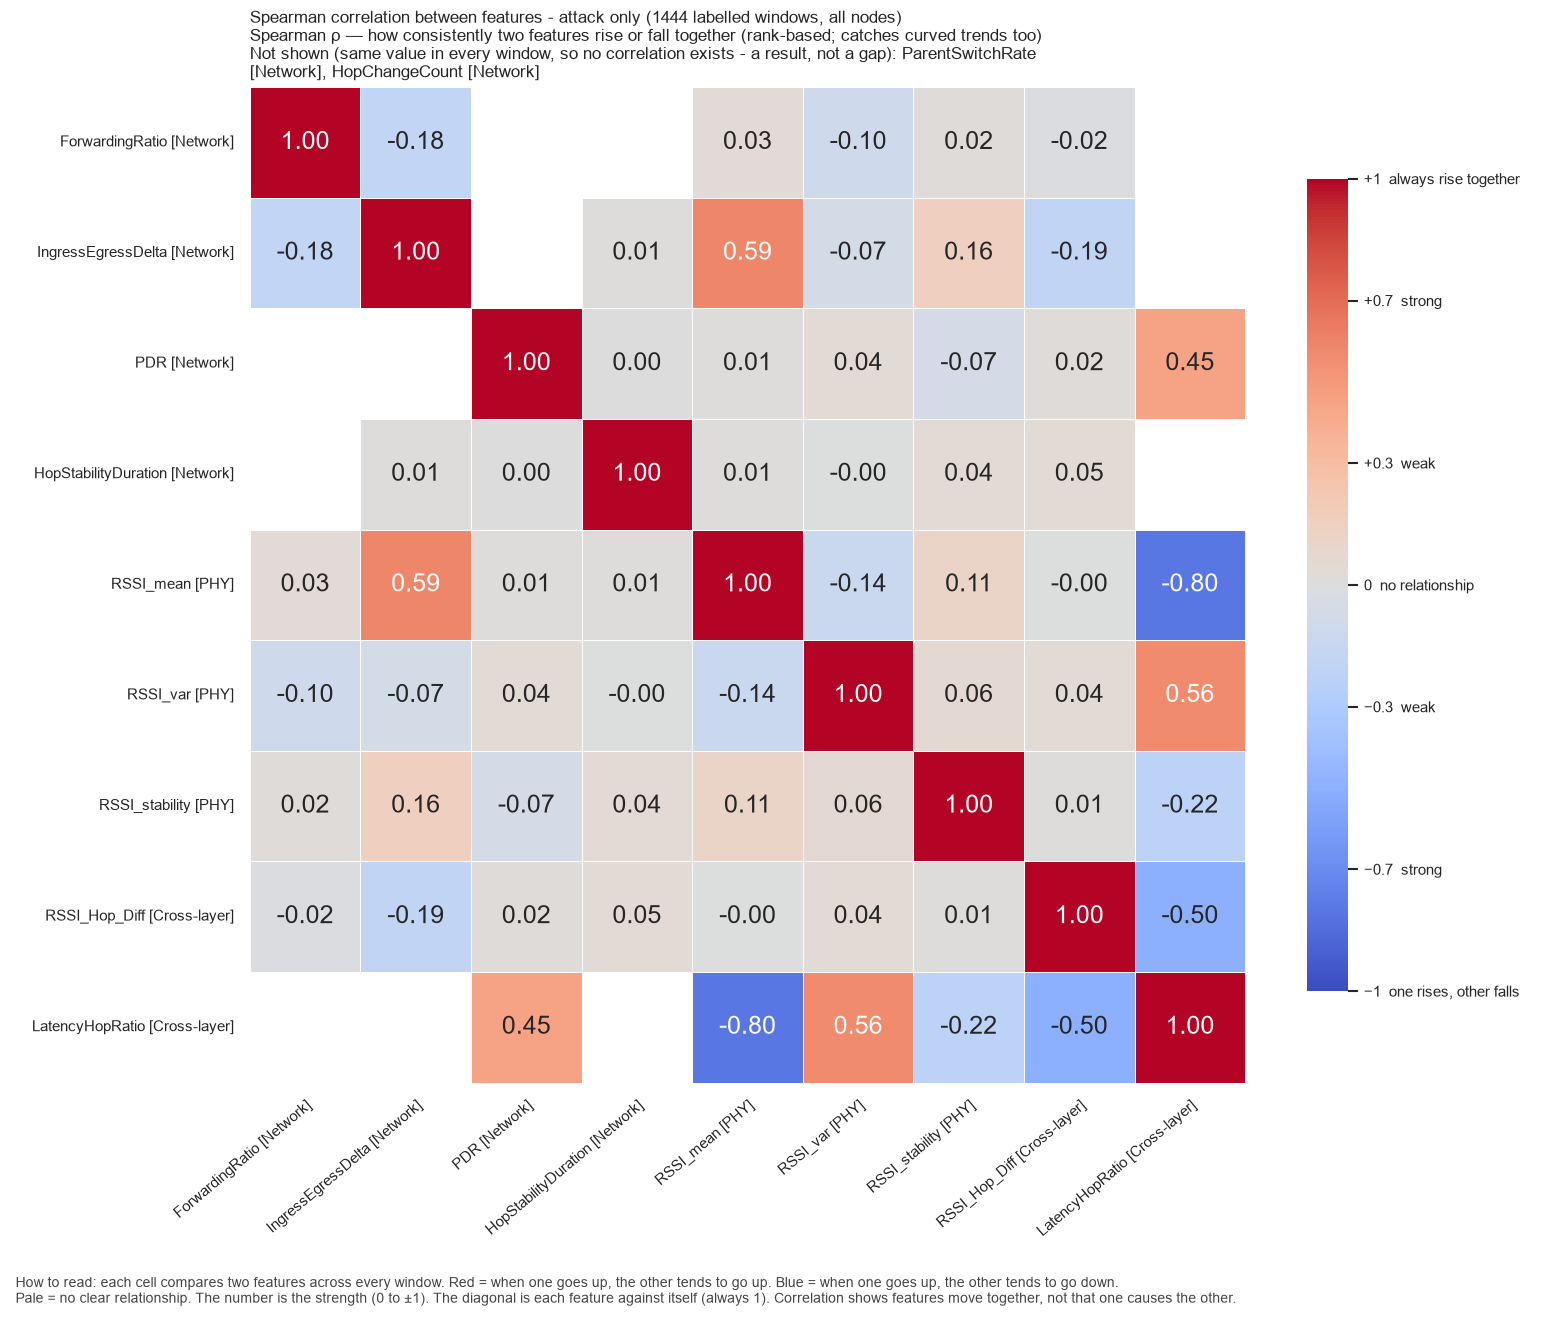

The table this chart was drawn from, first rows:
, ForwardingRatio, IngressEgressDelta, PDR, HopStabilityDuration, RSSI_mean, RSSI_var, RSSI_stability, RSSI_Hop_Diff, LatencyHopRatio
ForwardingRatio, 1.0, -0.1846, , , 0.03445, -0.1018, 0.01957, -0.01889, 
IngressEgressDelta, -0.1846, 1.0, , 0.009941, 0.5923, -0.07225, 0.1611, -0.1899, 
PDR, , , 1.0, 0.002108, 0.01259, 0.04186, -0.06882, 0.02071, 0.4472
HopStabilityDuration, , 0.009941, 0.002108, 1.0, 0.01145, -0.004867, 0.04193, 0.04501, 
RSSI_mean, 0.03445, 0.5923, 0.01259, 0.01145, 1.0, -0.1403, 0.1118, -0.0047, -0.8
RSSI_var, -0.1018, -0.07225, 0.04186, -0.004867, -0.1403, 1.0, 0.05897, 0.03932, 0.5643
RSSI_stability, 0.01957, 0.1611, -0.06882, 0.04193, 0.1118, 0.05897, 1.0, 0.01068, -0.2236
RSSI_Hop_Diff, -0.01889, -0.1899, 0.02071, 0.04501, -0.0047, 0.03932, 0.01068, 1.0, -0.5
LatencyHopRatio, , , 0.4472, , -0.8, 0.5643, -0.2236, -0.5, 1.0
